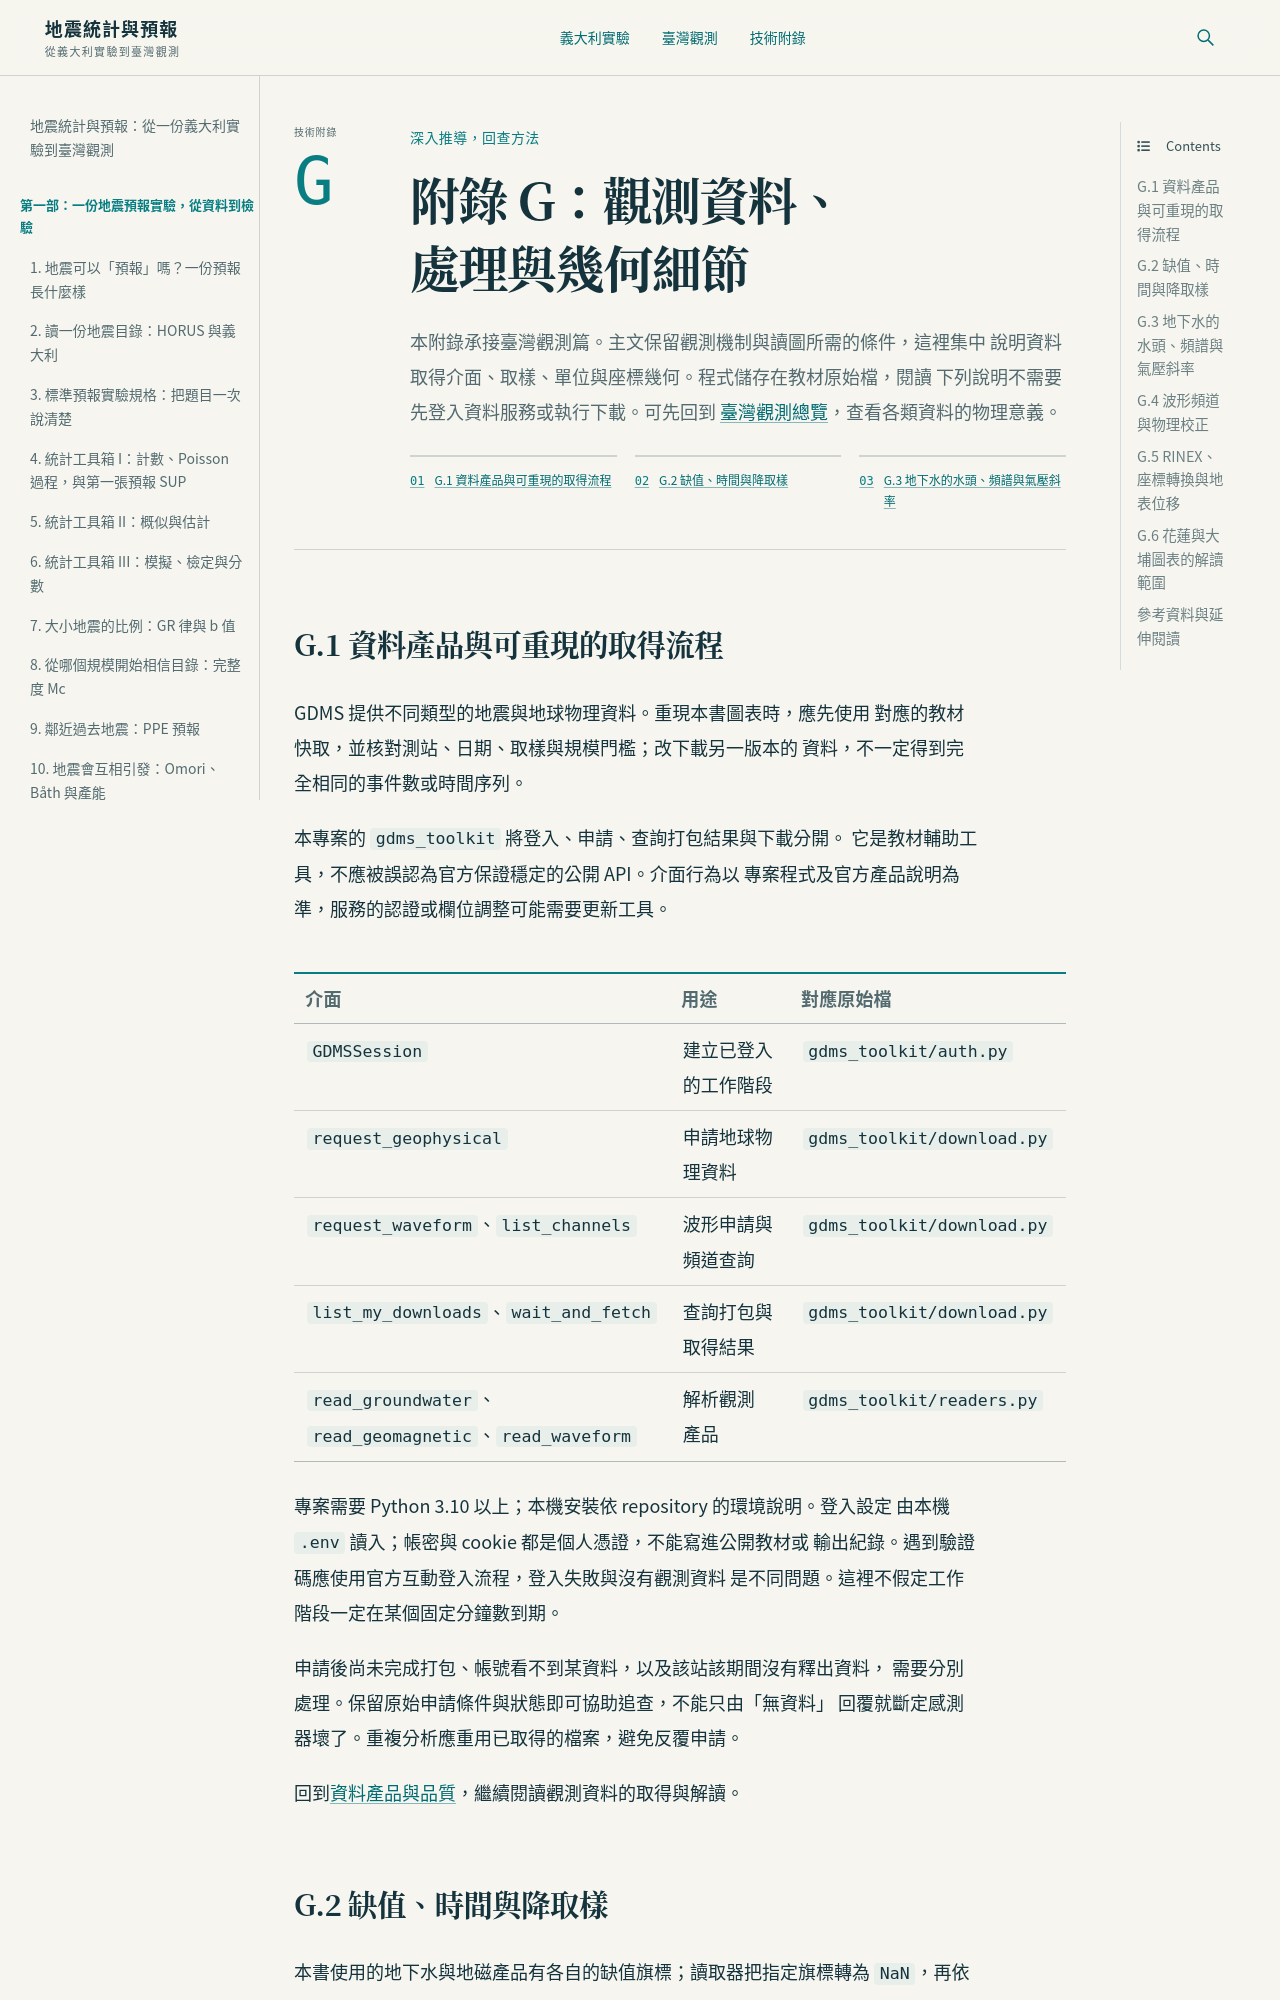

repository: phonchi/vizualization · page: appendix_g_observations.html · generator: jekyll

# 附錄 G：觀測資料、處理與幾何細節

本附錄承接臺灣觀測篇。主文保留觀測機制與讀圖所需的條件，這裡集中
說明資料取得介面、取樣、單位與座標幾何。程式儲存在教材原始檔，閱讀
下列說明不需要先登入資料服務或執行下載。可先回到
{doc}`臺灣觀測總覽 <01_overview>`，查看各類資料的物理意義。

## G.1 資料產品與可重現的取得流程

GDMS 提供不同類型的地震與地球物理資料。重現本書圖表時，應先使用
對應的教材快取，並核對測站、日期、取樣與規模門檻；改下載另一版本的
資料，不一定得到完全相同的事件數或時間序列。

本專案的 `gdms_toolkit` 將登入、申請、查詢打包結果與下載分開。
它是教材輔助工具，不應被誤認為官方保證穩定的公開 API。介面行為以
專案程式及官方產品說明為準，服務的認證或欄位調整可能需要更新工具。

| 介面 | 用途 | 對應原始檔 |
|---|---|---|
| `GDMSSession` | 建立已登入的工作階段 | `gdms_toolkit/auth.py` |
| `request_geophysical` | 申請地球物理資料 | `gdms_toolkit/download.py` |
| `request_waveform`、`list_channels` | 波形申請與頻道查詢 | `gdms_toolkit/download.py` |
| `list_my_downloads`、`wait_and_fetch` | 查詢打包與取得結果 | `gdms_toolkit/download.py` |
| `read_groundwater`、`read_geomagnetic`、`read_waveform` | 解析觀測產品 | `gdms_toolkit/readers.py` |

專案需要 Python 3.10 以上；本機安裝依 repository 的環境說明。登入設定
由本機 `.env` 讀入；帳密與 cookie 都是個人憑證，不能寫進公開教材或
輸出紀錄。遇到驗證碼應使用官方互動登入流程，登入失敗與沒有觀測資料
是不同問題。這裡不假定工作階段一定在某個固定分鐘數到期。

申請後尚未完成打包、帳號看不到某資料，以及該站該期間沒有釋出資料，
需要分別處理。保留原始申請條件與狀態即可協助追查，不能只由「無資料」
回覆就斷定感測器壞了。重複分析應重用已取得的檔案，避免反覆申請。

回到{doc}`資料產品與品質 <02_download>`，繼續閱讀觀測資料的取得與解讀。
